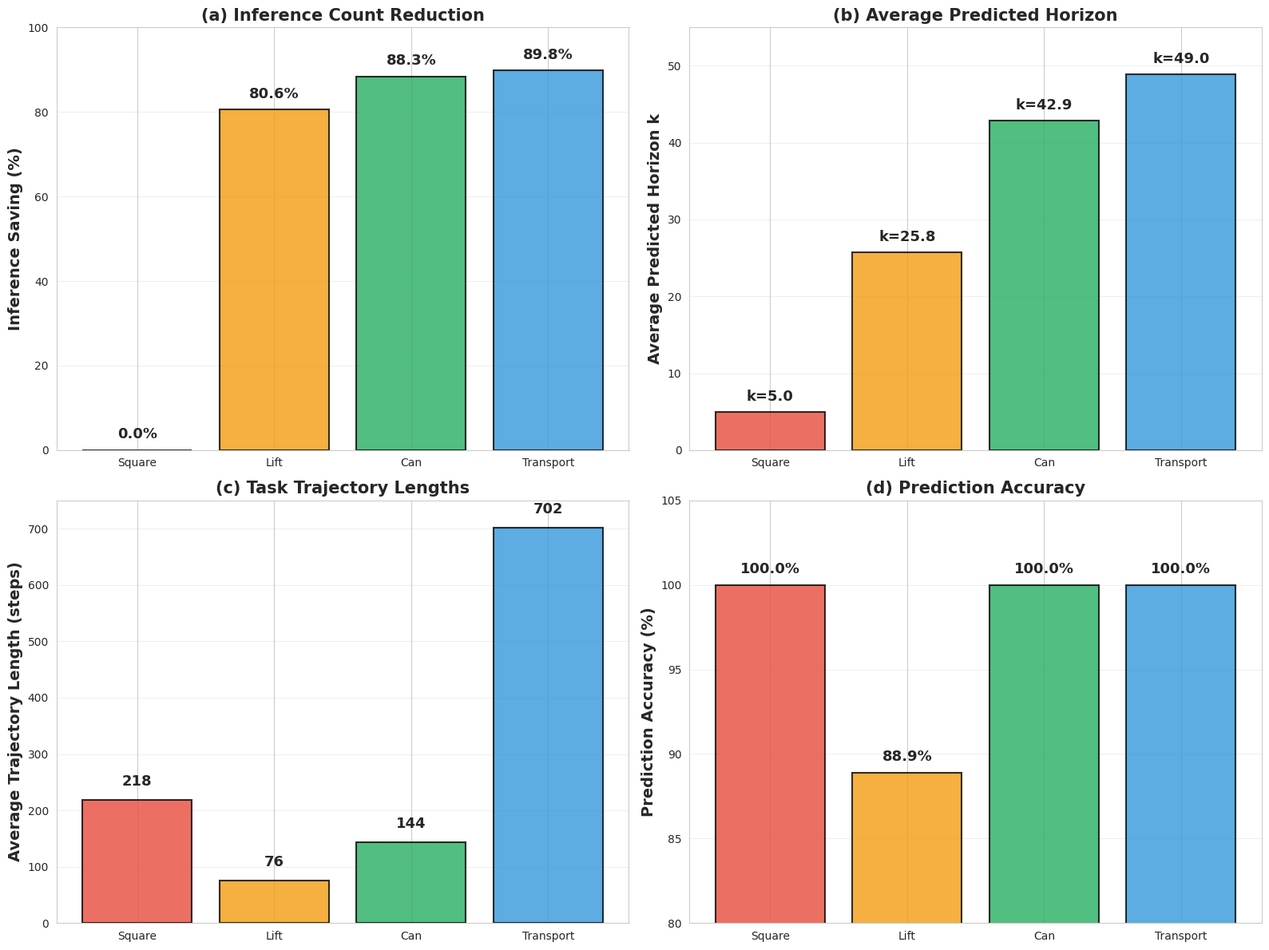
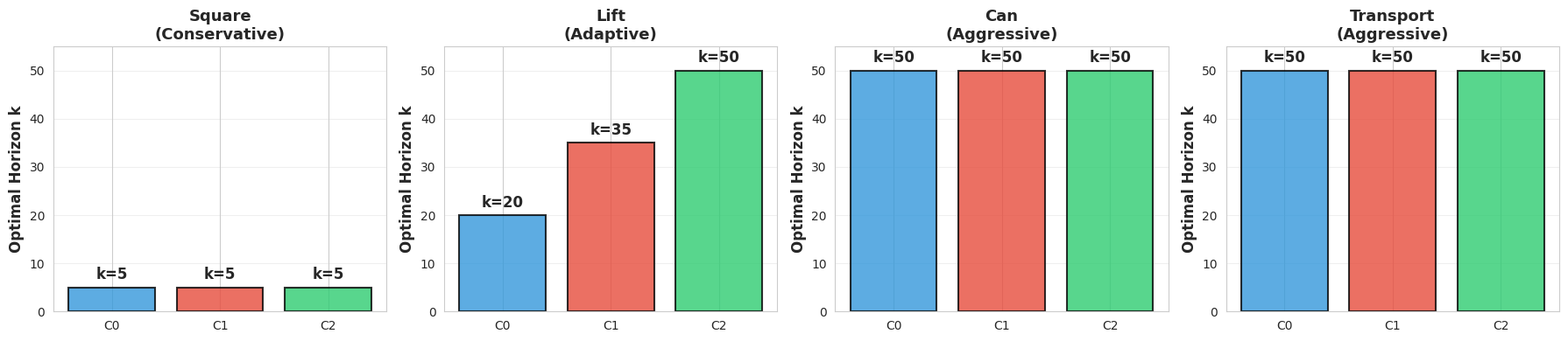
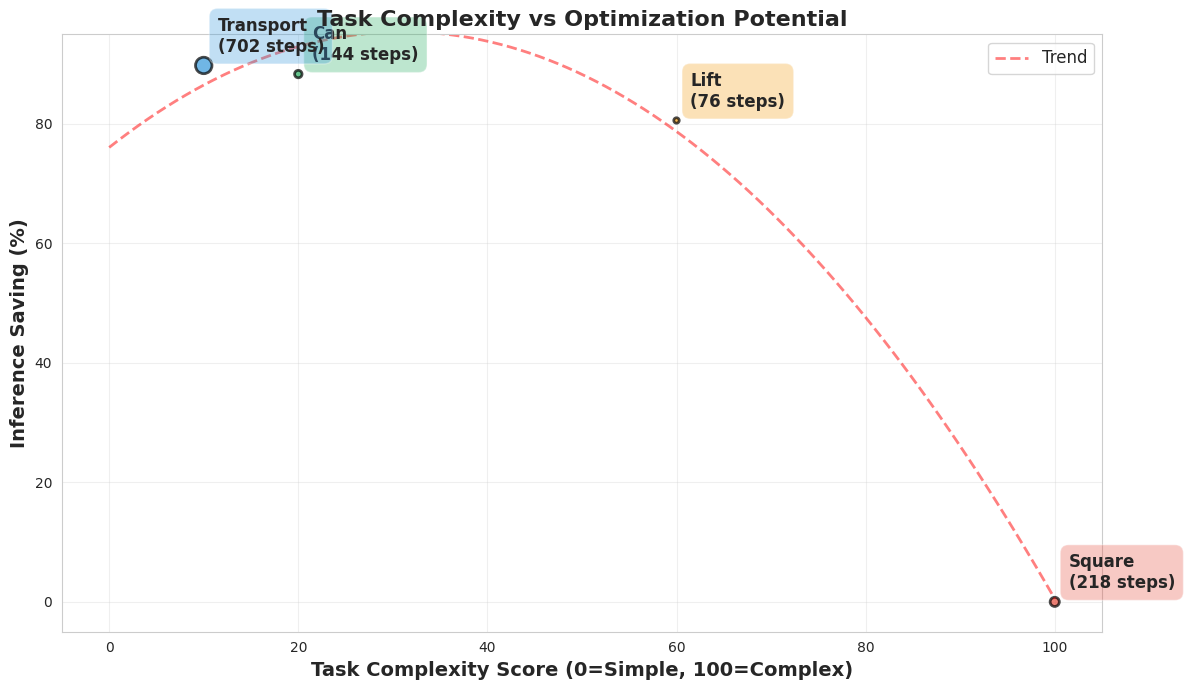
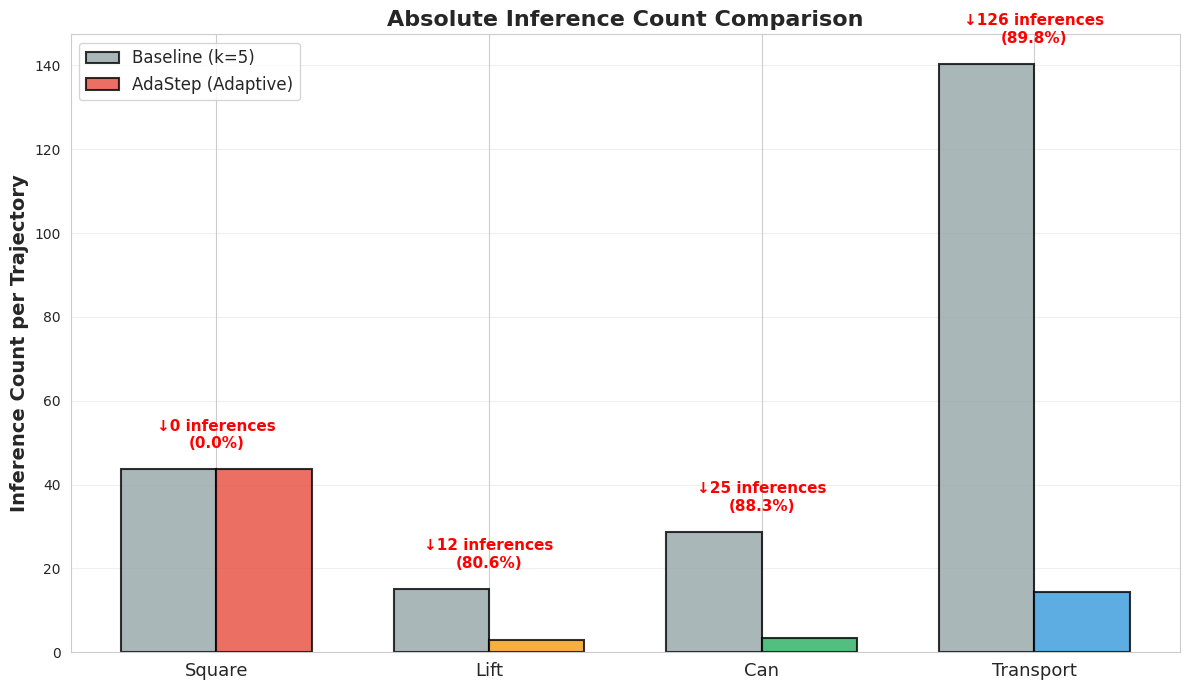

These figures' Python source, in order:
"""
四任务最终对比图表生成
用于论文投稿
"""

import matplotlib.pyplot as plt
import numpy as np
import seaborn as sns

plt.rcParams['font.sans-serif'] = ['Arial']
plt.rcParams['axes.unicode_minus'] = False
sns.set_style("whitegrid")
sns.set_palette("husl")

# 实验数据
tasks = ['Square', 'Lift', 'Can', 'Transport']
avg_lengths = [218.5, 75.8, 143.8, 701.9]
avg_horizons = [5.0, 25.75, 42.91, 48.95]
inference_savings = [0.0, 80.58, 88.35, 89.79]
accuracies = [100.0, 88.89, 100.0, 100.0]

# 聚类分布
cluster_data = {
    'Square': [5, 5, 5],
    'Lift': [20, 35, 50],
    'Can': [50, 50, 50],
    'Transport': [50, 50, 50]
}


def plot_main_comparison():
    """图1: 主要性能对比（2x2子图）"""
    fig, axes = plt.subplots(2, 2, figsize=(16, 12))
    
    # 子图1: 推理节省对比
    ax1 = axes[0, 0]
    colors = ['#e74c3c', '#f39c12', '#27ae60', '#3498db']
    bars = ax1.bar(tasks, inference_savings, color=colors, alpha=0.8, edgecolor='black', linewidth=1.5)
    ax1.set_ylabel('Inference Saving (%)', fontsize=14, fontweight='bold')
    ax1.set_title('(a) Inference Count Reduction', fontsize=15, fontweight='bold')
    ax1.set_ylim(0, 100)
    ax1.grid(axis='y', alpha=0.3)
    
    for bar, val in zip(bars, inference_savings):
        height = bar.get_height()
        ax1.text(bar.get_x() + bar.get_width()/2., height + 2,
                f'{val:.1f}%', ha='center', va='bottom', fontsize=13, fontweight='bold')
    
    # 子图2: 平均预测步长
    ax2 = axes[0, 1]
    bars = ax2.bar(tasks, avg_horizons, color=colors, alpha=0.8, edgecolor='black', linewidth=1.5)
    ax2.set_ylabel('Average Predicted Horizon k', fontsize=14, fontweight='bold')
    ax2.set_title('(b) Average Predicted Horizon', fontsize=15, fontweight='bold')
    ax2.set_ylim(0, 55)
    ax2.grid(axis='y', alpha=0.3)
    
    for bar, val in zip(bars, avg_horizons):
        height = bar.get_height()
        ax2.text(bar.get_x() + bar.get_width()/2., height + 1,
                f'k={val:.1f}', ha='center', va='bottom', fontsize=13, fontweight='bold')
    
    # 子图3: 轨迹长度对比
    ax3 = axes[1, 0]
    bars = ax3.bar(tasks, avg_lengths, color=colors, alpha=0.8, edgecolor='black', linewidth=1.5)
    ax3.set_ylabel('Average Trajectory Length (steps)', fontsize=14, fontweight='bold')
    ax3.set_title('(c) Task Trajectory Lengths', fontsize=15, fontweight='bold')
    ax3.set_ylim(0, 750)
    ax3.grid(axis='y', alpha=0.3)
    
    for bar, val in zip(bars, avg_lengths):
        height = bar.get_height()
        ax3.text(bar.get_x() + bar.get_width()/2., height + 20,
                f'{val:.0f}', ha='center', va='bottom', fontsize=13, fontweight='bold')
    
    # 子图4: 准确率对比
    ax4 = axes[1, 1]
    bars = ax4.bar(tasks, accuracies, color=colors, alpha=0.8, edgecolor='black', linewidth=1.5)
    ax4.set_ylabel('Prediction Accuracy (%)', fontsize=14, fontweight='bold')
    ax4.set_title('(d) Prediction Accuracy', fontsize=15, fontweight='bold')
    ax4.set_ylim(80, 105)
    ax4.grid(axis='y', alpha=0.3)
    
    for bar, val in zip(bars, accuracies):
        height = bar.get_height()
        ax4.text(bar.get_x() + bar.get_width()/2., height + 0.5,
                f'{val:.1f}%', ha='center', va='bottom', fontsize=13, fontweight='bold')
    
    plt.tight_layout()
    plt.savefig('final_four_task_comparison.png', dpi=300, bbox_inches='tight')
    print("✓ Generated: final_four_task_comparison.png")
    plt.close()


def plot_cluster_distribution():
    """图2: 聚类步长分布"""
    fig, axes = plt.subplots(1, 4, figsize=(18, 4))
    
    colors_palette = ['#3498db', '#e74c3c', '#2ecc71']
    
    for idx, (task, ax) in enumerate(zip(tasks, axes)):
        horizons = cluster_data[task]
        clusters = ['C0', 'C1', 'C2']
        
        bars = ax.bar(clusters, horizons, color=colors_palette, alpha=0.8, 
                     edgecolor='black', linewidth=1.5)
        ax.set_ylabel('Optimal Horizon k', fontsize=12, fontweight='bold')
        ax.set_title(f'{task}\n({["Conservative", "Adaptive", "Aggressive", "Aggressive"][idx]})',
                    fontsize=13, fontweight='bold')
        ax.set_ylim(0, 55)
        ax.grid(axis='y', alpha=0.3)
        
        for bar, val in zip(bars, horizons):
            height = bar.get_height()
            ax.text(bar.get_x() + bar.get_width()/2., height + 1,
                   f'k={val}', ha='center', va='bottom', fontsize=12, fontweight='bold')
    
    plt.tight_layout()
    plt.savefig('final_cluster_distribution.png', dpi=300, bbox_inches='tight')
    print("✓ Generated: final_cluster_distribution.png")
    plt.close()


def plot_efficiency_vs_complexity():
    """图3: 效率提升 vs 任务复杂度"""
    fig, ax = plt.subplots(figsize=(12, 7))
    
    # 任务复杂度评分（手动定义）
    complexity_scores = [100, 60, 20, 10]  # Square最复杂，Transport最简单
    
    colors = ['#e74c3c', '#f39c12', '#27ae60', '#3498db']
    sizes = np.array(avg_lengths) / 5  # 点的大小代表轨迹长度
    
    scatter = ax.scatter(complexity_scores, inference_savings, s=sizes, 
                        c=colors, alpha=0.7, edgecolors='black', linewidth=2)
    
    # 添加标签
    for i, task in enumerate(tasks):
        ax.annotate(f'{task}\n({avg_lengths[i]:.0f} steps)',
                   xy=(complexity_scores[i], inference_savings[i]),
                   xytext=(10, 10), textcoords='offset points',
                   fontsize=12, fontweight='bold',
                   bbox=dict(boxstyle='round,pad=0.5', facecolor=colors[i], alpha=0.3))
    
    ax.set_xlabel('Task Complexity Score (0=Simple, 100=Complex)', fontsize=14, fontweight='bold')
    ax.set_ylabel('Inference Saving (%)', fontsize=14, fontweight='bold')
    ax.set_title('Task Complexity vs Optimization Potential', fontsize=16, fontweight='bold')
    ax.grid(True, alpha=0.3)
    ax.set_xlim(-5, 105)
    ax.set_ylim(-5, 95)
    
    # 添加趋势线
    z = np.polyfit(complexity_scores, inference_savings, 2)
    p = np.poly1d(z)
    x_smooth = np.linspace(0, 100, 100)
    ax.plot(x_smooth, p(x_smooth), 'r--', alpha=0.5, linewidth=2, label='Trend')
    ax.legend(fontsize=12)
    
    plt.tight_layout()
    plt.savefig('final_complexity_vs_efficiency.png', dpi=300, bbox_inches='tight')
    print("✓ Generated: final_complexity_vs_efficiency.png")
    plt.close()


def plot_absolute_savings():
    """图4: 绝对推理次数节省"""
    fig, ax = plt.subplots(figsize=(12, 7))
    
    # 计算绝对节省
    baseline_inferences = [avg_lengths[i] / 5 for i in range(len(tasks))]
    adastep_inferences = [avg_lengths[i] / avg_horizons[i] for i in range(len(tasks))]
    absolute_savings = [baseline_inferences[i] - adastep_inferences[i] for i in range(len(tasks))]
    
    x = np.arange(len(tasks))
    width = 0.35
    
    colors_baseline = ['#95a5a6'] * 4
    colors_adastep = ['#e74c3c', '#f39c12', '#27ae60', '#3498db']
    
    bars1 = ax.bar(x - width/2, baseline_inferences, width, label='Baseline (k=5)',
                   color=colors_baseline, alpha=0.8, edgecolor='black', linewidth=1.5)
    bars2 = ax.bar(x + width/2, adastep_inferences, width, label='AdaStep (Adaptive)',
                   color=colors_adastep, alpha=0.8, edgecolor='black', linewidth=1.5)
    
    ax.set_ylabel('Inference Count per Trajectory', fontsize=14, fontweight='bold')
    ax.set_title('Absolute Inference Count Comparison', fontsize=16, fontweight='bold')
    ax.set_xticks(x)
    ax.set_xticklabels(tasks, fontsize=13)
    ax.legend(fontsize=12, loc='upper left')
    ax.grid(axis='y', alpha=0.3)
    
    # 添加节省次数标注
    for i, (b1, b2, saving) in enumerate(zip(bars1, bars2, absolute_savings)):
        mid_x = x[i]
        mid_y = max(baseline_inferences[i], adastep_inferences[i]) + 5
        ax.annotate(f'↓{saving:.0f} inferences\n({inference_savings[i]:.1f}%)',
                   xy=(mid_x, mid_y), ha='center', fontsize=11, fontweight='bold',
                   color='red')
    
    plt.tight_layout()
    plt.savefig('final_absolute_savings.png', dpi=300, bbox_inches='tight')
    print("✓ Generated: final_absolute_savings.png")
    plt.close()


def generate_all_final_plots():
    """生成所有最终图表"""
    print("\n" + "="*70)
    print("AdaStep 四任务最终图表生成")
    print("="*70)
    print()
    
    plot_main_comparison()
    plot_cluster_distribution()
    plot_efficiency_vs_complexity()
    plot_absolute_savings()
    
    print()
    print("="*70)
    print("✅ 所有最终图表生成完成！")
    print("="*70)
    print()
    print("生成的文件（用于论文）:")
    print("  1. final_four_task_comparison.png - 四任务性能对比（2x2）")
    print("  2. final_cluster_distribution.png - 聚类步长分布")
    print("  3. final_complexity_vs_efficiency.png - 复杂度vs效率散点图")
    print("  4. final_absolute_savings.png - 绝对推理次数对比")
    print()
    print("建议用途:")
    print("  - 图1: 论文主图（展示全部性能指标）")
    print("  - 图2: 展示AdaStep的自适应能力")
    print("  - 图3: 讨论章节（复杂度与优化空间的关系）")
    print("  - 图4: 突出实际部署价值（Transport节省127次！）")
    print()


if __name__ == '__main__':
    generate_all_final_plots()
